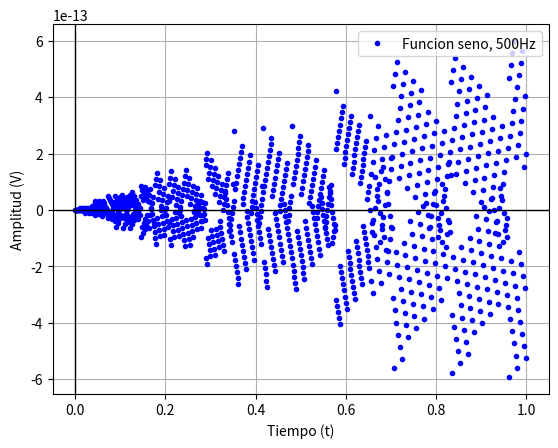
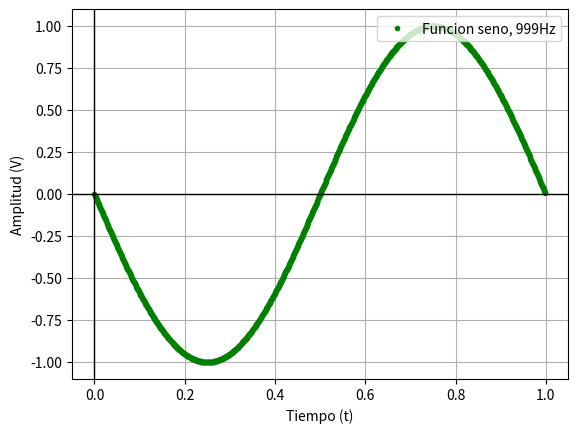
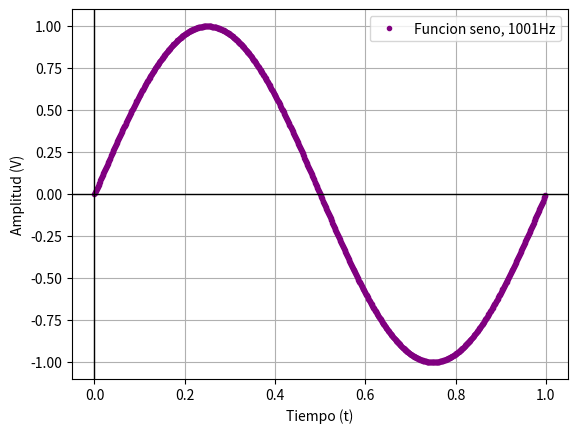
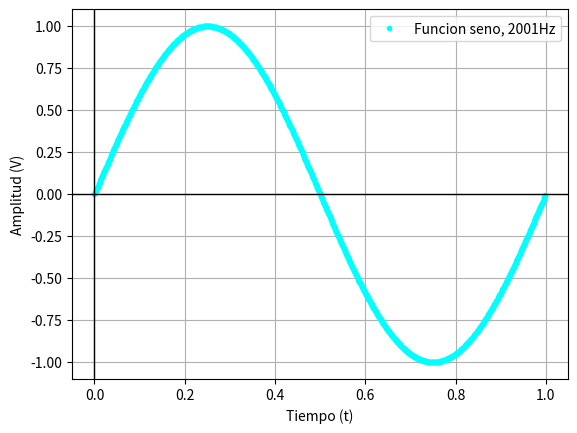

Reproduce these figures in Python, in order.
# -*- coding: utf-8 -*-
"""
Created on Wed Aug 12 20:21:49 2026

@author: Zsofi
"""

import numpy as np
import matplotlib.pyplot as plt

#%%
#Definiciones
fs=1000 #Hz
N=1000 #muestras

#%%
#Funciones

def mi_funcion_sen( vmax = 1, dc = 0, ff = 1, ph=0, nn = N, fs = fs):
    tt=np.arange(0.0, N/fs, 1/fs)
    xx=vmax*np.sin(2*np.pi*ff*tt +ph)
    return(tt, xx)

#%%

vmax=2
dc=0
ff=5
ph=0


tt,xx=mi_funcion_sen(ff=500)
plt.plot(tt, xx, color="blue", linestyle=" ",marker=".",  label="Funcion seno, 500Hz")
plt.legend(loc="upper right")
plt.xlabel("Tiempo (t)")
plt.ylabel("Amplitud (V)")
plt.axhline(0, color="black", linewidth=1)
plt.axvline(0, color="black", linewidth=1)
plt.grid()
plt.show()

tt,xx=mi_funcion_sen(ff=999)
plt.plot(tt, xx, color="green", linestyle=" ",marker=".", label="Funcion seno, 999Hz")
plt.legend(loc="upper right")
plt.xlabel("Tiempo (t)")
plt.ylabel("Amplitud (V)")
plt.axhline(0, color="black", linewidth=1)
plt.axvline(0, color="black", linewidth=1)
plt.grid()
plt.show()

tt,xx=mi_funcion_sen(ff=1001)
plt.plot(tt, xx, color="purple", linestyle=" ",marker=".", label="Funcion seno, 1001Hz")
plt.legend(loc="upper right")
plt.xlabel("Tiempo (t)")
plt.ylabel("Amplitud (V)")
plt.axhline(0, color="black", linewidth=1)
plt.axvline(0, color="black", linewidth=1)
plt.grid()
plt.show()

tt,xx=mi_funcion_sen(ff=2001)
plt.plot(tt, xx, color="cyan", linestyle=" ",marker=".", label="Funcion seno, 2001Hz")
plt.legend(loc="upper right")
plt.xlabel("Tiempo (t)")
plt.ylabel("Amplitud (V)")
plt.axhline(0, color="black", linewidth=1)
plt.axvline(0, color="black", linewidth=1)
plt.grid()
plt.show()

#tt, xx = mi_funcion_sen( vmax = 1, dc = 0, ff = 1, ph=0, nn = N, fs = fs)


#%%
